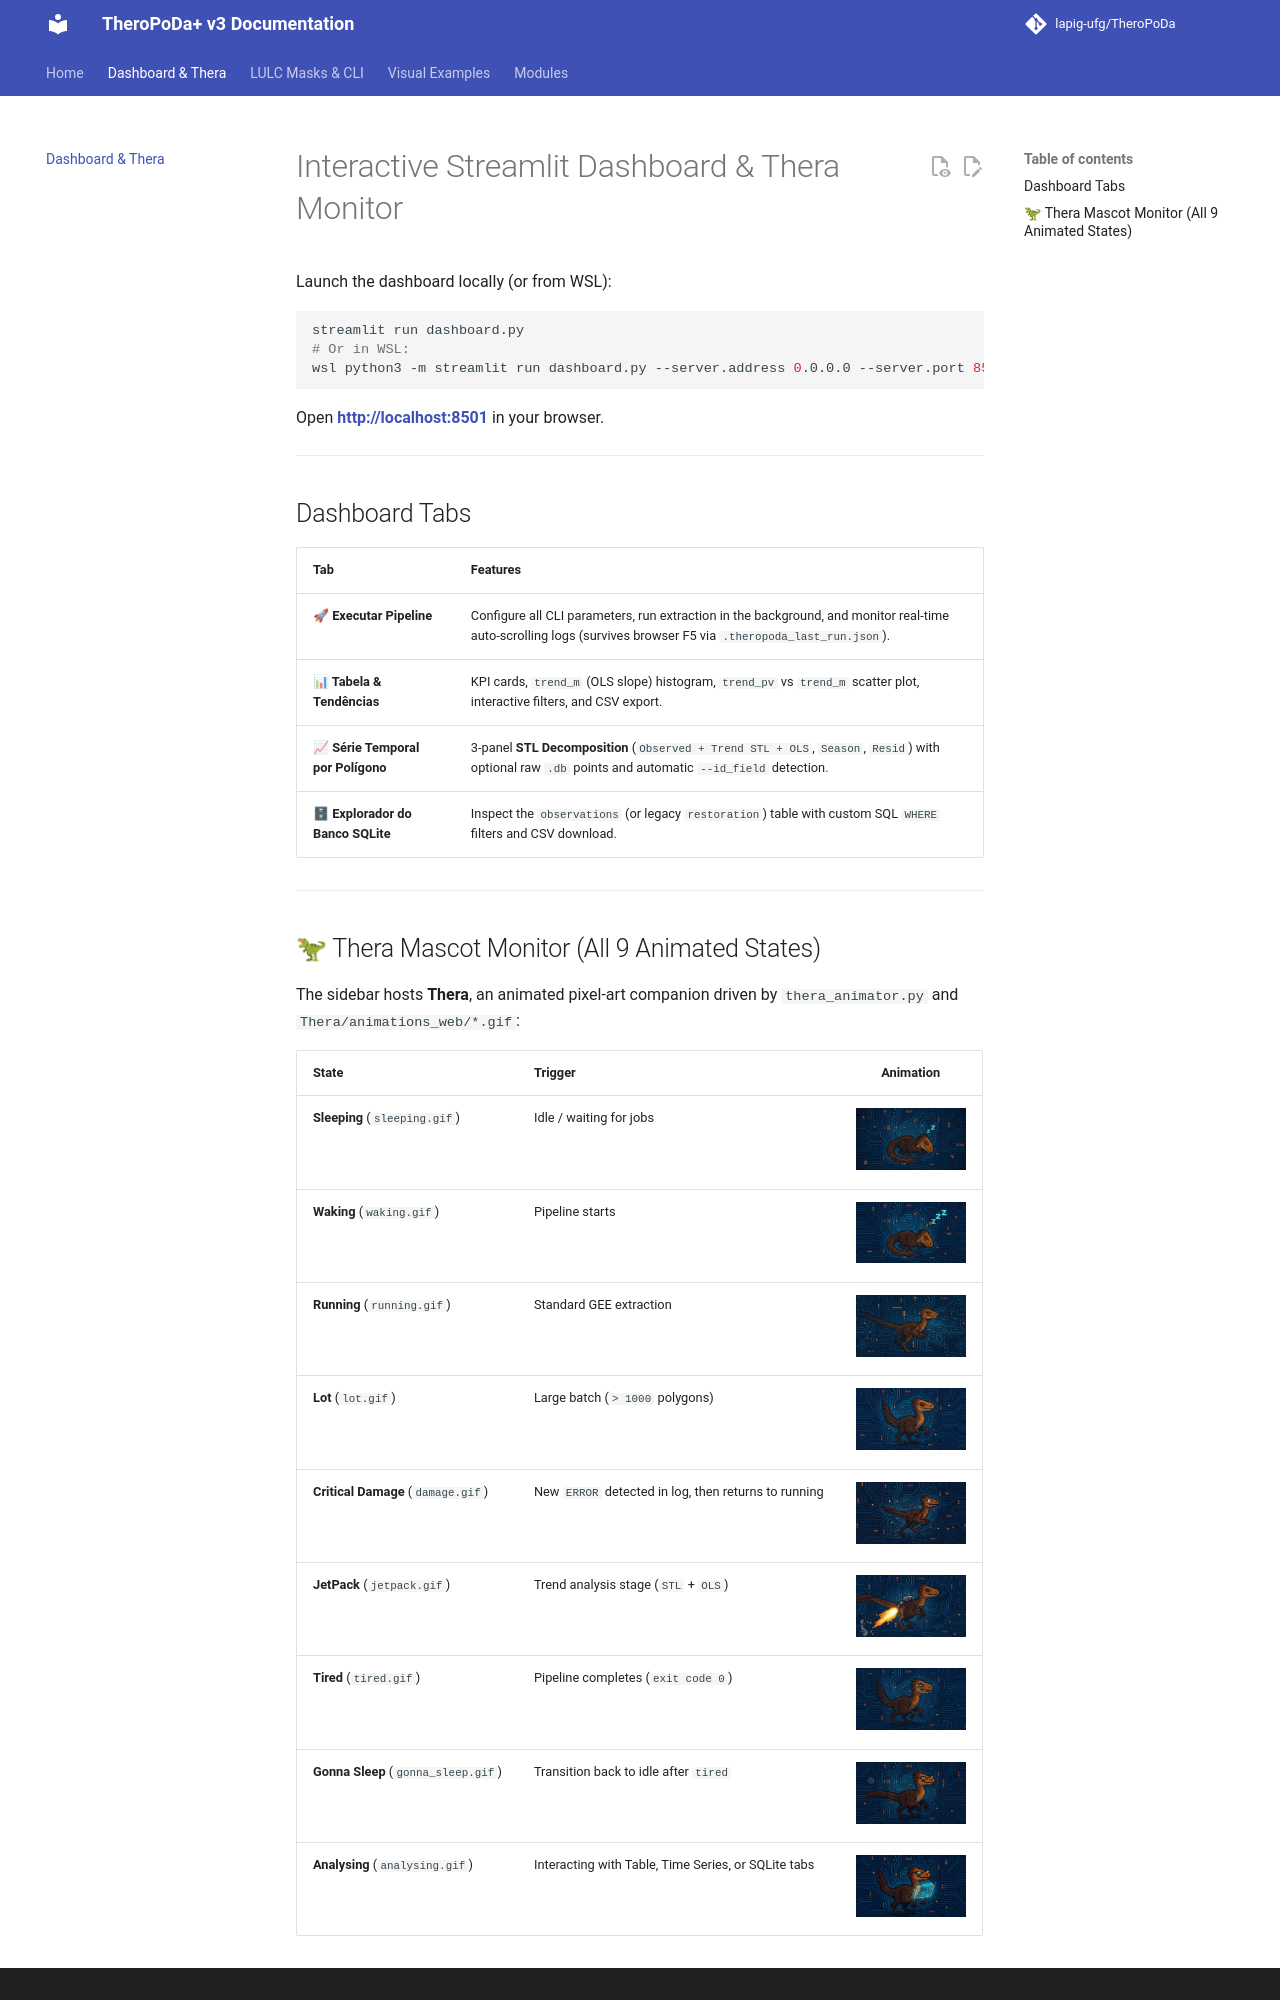

repository: lapig-ufg/TheroPoDa · page: dashboard/index.html · generator: mkdocs

# Interactive Streamlit Dashboard & Thera Monitor

Launch the dashboard locally (or from WSL):

```bash
streamlit run dashboard.py
# Or in WSL:
wsl python3 -m streamlit run dashboard.py --server.address 0.0.0.0 --server.port 8501 --server.headless true
```

Open **http://localhost:8501** in your browser.

---

## Dashboard Tabs

| Tab | Features |
|:---|:---|
| **🚀 Executar Pipeline** | Configure all CLI parameters, run extraction in the background, and monitor real-time auto-scrolling logs (survives browser F5 via `.theropoda_last_run.json`). |
| **📊 Tabela & Tendências** | KPI cards, `trend_m` (OLS slope) histogram, `trend_pv` vs `trend_m` scatter plot, interactive filters, and CSV export. |
| **📈 Série Temporal por Polígono** | 3-panel **STL Decomposition** (`Observed + Trend STL + OLS`, `Season`, `Resid`) with optional raw `.db` points and automatic `--id_field` detection. |
| **🗄 Explorador do Banco SQLite** | Inspect the `observations` (or legacy `restoration`) table with custom SQL `WHERE` filters and CSV download. |

---
